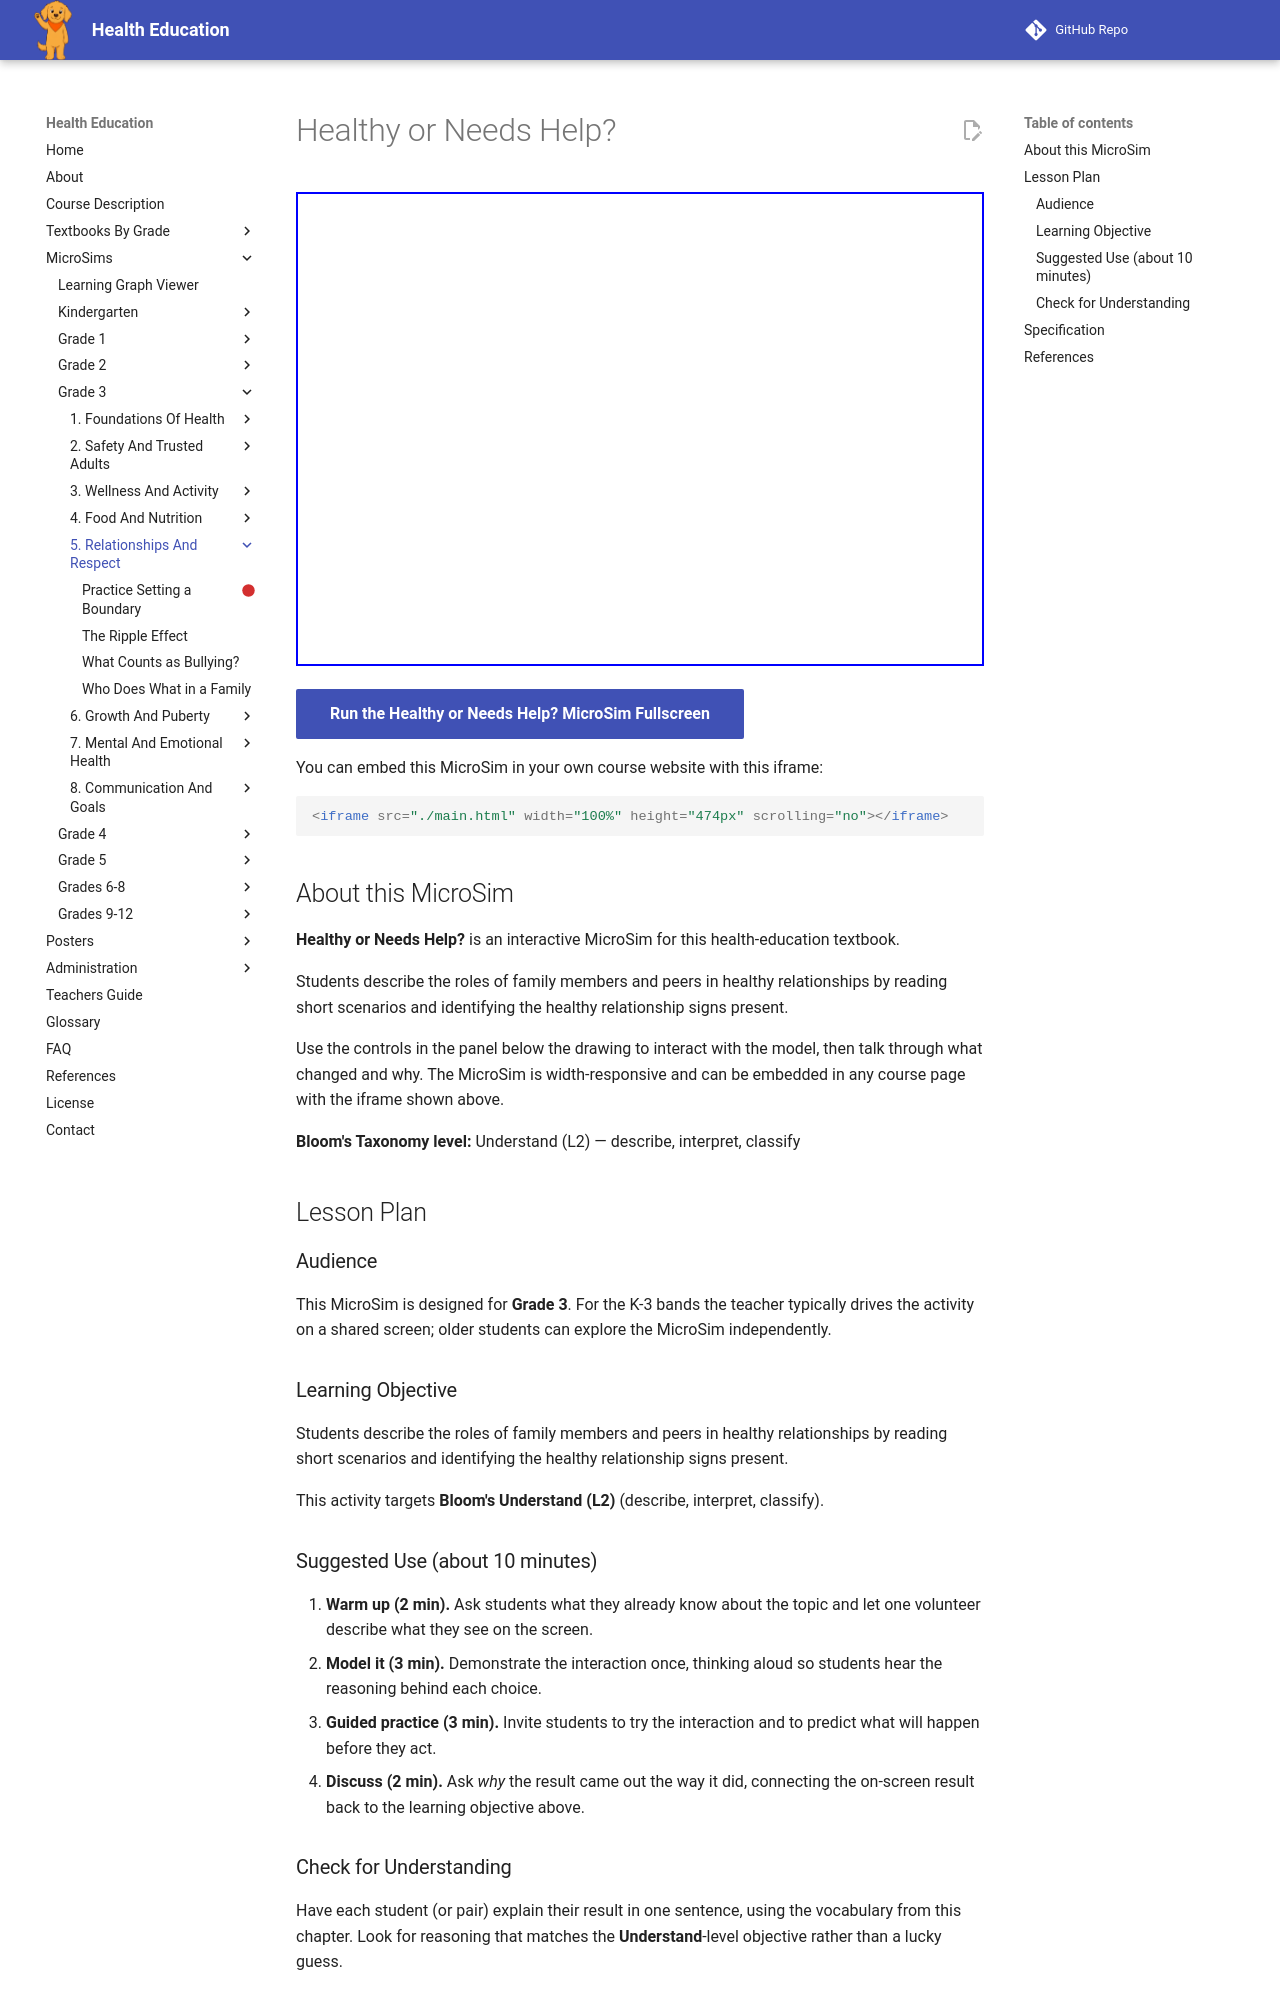

repository: dmccreary/health-education · page: sims/healthy-relationship-scenario-explorer/index.html · generator: mkdocs

---
title: Healthy or Needs Help?
description: Students describe the roles of family members and peers in healthy relationships by reading short scenarios and identifying the healthy relationship signs present.
image: /sims/healthy-relationship-scenario-explorer/healthy-relationship-scenario-explorer.png
og:image: /sims/healthy-relationship-scenario-explorer/healthy-relationship-scenario-explorer.png
twitter:image: /sims/healthy-relationship-scenario-explorer/healthy-relationship-scenario-explorer.png
social:
   cards: false
library: p5.js
bloom_level: Understand (L2)
grade_band: Grade 3
---

# Healthy or Needs Help?

<iframe src="main.html" width="100%" height="474px" scrolling="no"></iframe>

[Run the Healthy or Needs Help? MicroSim Fullscreen](main.html){ .md-button .md-button--primary }

You can embed this MicroSim in your own course website with this iframe:

```html
<iframe src="./main.html" width="100%" height="474px" scrolling="no"></iframe>
```

## About this MicroSim

**Healthy or Needs Help?** is an interactive MicroSim for this health-education textbook.

Students describe the roles of family members and peers in healthy relationships by reading short scenarios and identifying the healthy relationship signs present.

Use the controls in the panel below the drawing to interact with the model, then talk through what changed and why. The MicroSim is width-responsive and can be embedded in any course page with the iframe shown above.

**Bloom's Taxonomy level:** Understand (L2) — describe, interpret, classify

## Lesson Plan

### Audience

This MicroSim is designed for **Grade 3**. For the K-3 bands the teacher
typically drives the activity on a shared screen; older students can explore
the MicroSim independently.

### Learning Objective

Students describe the roles of family members and peers in healthy relationships by reading short scenarios and identifying the healthy relationship signs present.

This activity targets **Bloom's Understand (L2)** (describe, interpret, classify).

### Suggested Use (about 10 minutes)

1. **Warm up (2 min).** Ask students what they already know about the topic
   and let one volunteer describe what they see on the screen.
2. **Model it (3 min).** Demonstrate the interaction once, thinking aloud so
   students hear the reasoning behind each choice.
3. **Guided practice (3 min).** Invite students to try the interaction and to
   predict what will happen before they act.
4. **Discuss (2 min).** Ask *why* the result came out the way it did, connecting
   the on-screen result back to the learning objective above.

### Check for Understanding

Have each student (or pair) explain their result in one sentence, using the
vocabulary from this chapter. Look for reasoning that matches the
**Understand**-level objective rather than a lucky guess.
